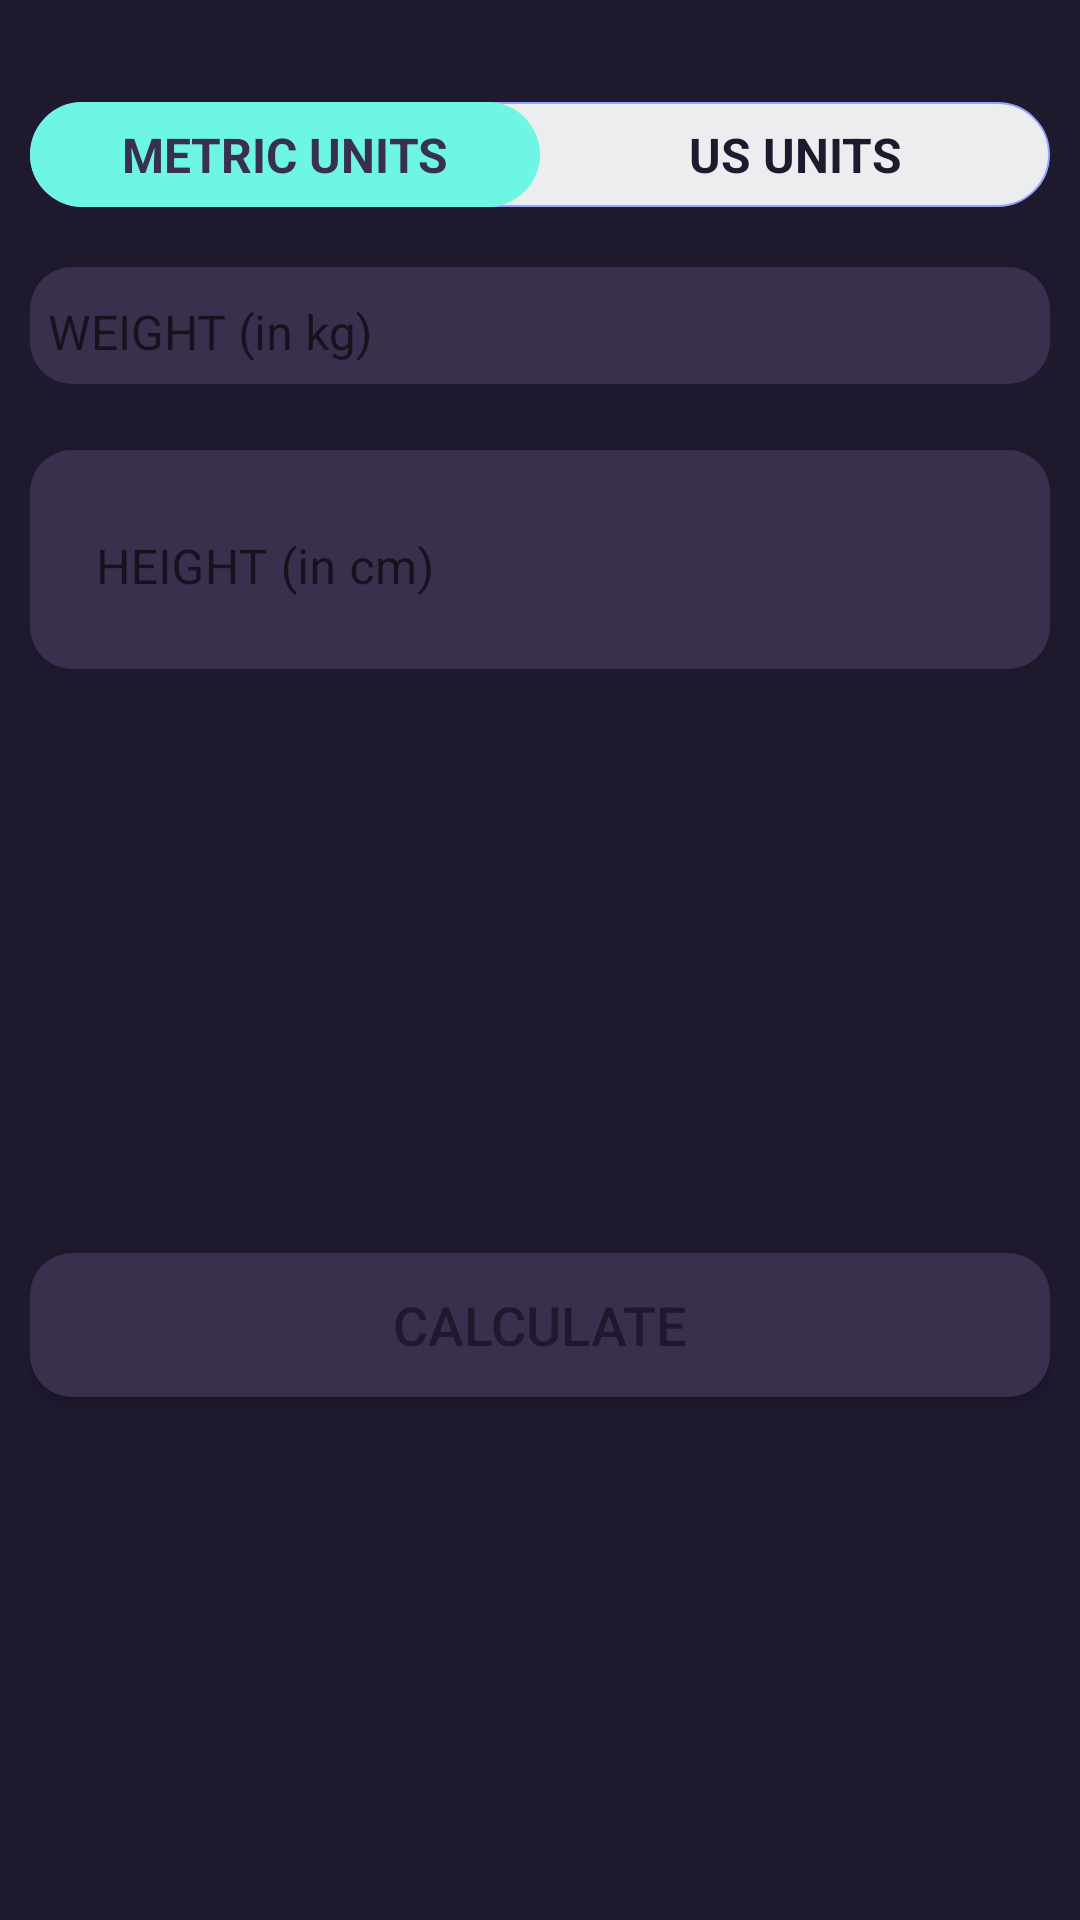

Android layout source for this screen:
<!-- AndroidManifest.xml: activity theme Theme.AppCompat.Light.NoActionBar -->
<!-- res/layout/fragment_bmi.xml -->
<?xml version="1.0" encoding="utf-8"?>
<RelativeLayout xmlns:android="http://schemas.android.com/apk/res/android"
    xmlns:app="http://schemas.android.com/apk/res-auto"
    xmlns:tools="http://schemas.android.com/tools"
    android:orientation="vertical"
    android:layout_width="match_parent"
    android:layout_height="match_parent"
    tools:context=".BmiFragment"
    android:background="@color/dark_purple_background">


    <RadioGroup
        android:id="@+id/rgUnits"
        android:layout_width="match_parent"
        android:layout_height="wrap_content"
        android:layout_marginStart="10dp"
        android:layout_marginTop="34dp"
        android:layout_marginEnd="10dp"
        android:layout_marginBottom="10dp"
        android:background="@drawable/drawble_radio_group_tab_background"
        android:orientation="horizontal">

        <RadioButton
            android:id="@+id/rbMetricUnits"
            android:layout_width="0dp"
            android:layout_height="35dp"
            android:layout_weight="1"
            android:background="@drawable/drawable_units_tab_selector"
            android:button="@null"
            android:checked="true"
            android:gravity="center"
            android:text="METRIC UNITS"
            android:textColor="@drawable/drawable_units_tab_text_color_selector"
            android:textSize="16sp"
            android:textStyle="bold" />

        <RadioButton
            android:id="@+id/rbUsUnits"
            android:layout_width="0dp"
            android:layout_height="35dp"
            android:layout_weight="1"
            android:background="@drawable/drawable_units_tab_selector"
            android:button="@null"
            android:checked="false"
            android:gravity="center"
            android:text="US UNITS"
            android:textColor="@drawable/drawable_units_tab_text_color_selector"
            android:textSize="16sp"
            android:textStyle="bold" />

    </RadioGroup>

    <LinearLayout
        android:id="@+id/llUnitsView"
        android:layout_width="match_parent"
        android:layout_height="match_parent"
        android:layout_below="@id/rgUnits"
        android:orientation="vertical"
        android:padding="10dp"
        android:theme="@style/Theme.MaterialComponents.DayNight.DarkActionBar">


        <com.google.android.material.textfield.TextInputLayout
            android:id="@+id/tilMetricUnitWeight"
            style="@style/Widget.MaterialComponents.TextInputLayout.OutlinedBox"
            android:layout_width="match_parent"
            android:layout_height="wrap_content"
            android:background="@drawable/rounded_corners">


            <EditText
                android:id="@+id/etMetricUnitWeight"
                android:layout_width="match_parent"
                android:layout_height="wrap_content"
                android:background="#38304C"
                android:hint="WEIGHT (in kg)"
                android:inputType="numberDecimal"
                android:textSize="16sp"


                />

        </com.google.android.material.textfield.TextInputLayout>


        <com.google.android.material.textfield.TextInputLayout
            android:id="@+id/tilMetricUnitHeight"
            style="@style/Widget.MaterialComponents.TextInputLayout.OutlinedBox"
            android:layout_width="match_parent"
            android:layout_height="wrap_content"
            android:background="@drawable/rounded_corners"
            android:layout_marginTop="22dp">


            <androidx.appcompat.widget.AppCompatEditText
                android:id="@+id/etMetricUnitHeight"
                android:layout_width="match_parent"
                android:layout_height="wrap_content"
                android:hint="HEIGHT (in cm)"
                android:inputType="numberDecimal"
                android:textSize="16sp"
                android:background="@color/light_purple"/>

        </com.google.android.material.textfield.TextInputLayout>


        <com.google.android.material.textfield.TextInputLayout
            android:id="@+id/tilUSUnitWeight"
            style="@style/Widget.MaterialComponents.TextInputLayout.OutlinedBox"
            android:layout_width="match_parent"
            android:layout_height="wrap_content"
            android:visibility="gone"
            android:background="@drawable/rounded_corners">


            <androidx.appcompat.widget.AppCompatEditText
                android:id="@+id/etUSUnitWeight"
                android:layout_width="match_parent"
                android:layout_height="wrap_content"
                android:hint="WEIGHT (in lbs)"
                android:inputType="numberDecimal"
                android:textSize="16sp"
                android:background="@color/light_purple"/>

        </com.google.android.material.textfield.TextInputLayout>

        <LinearLayout
            android:id="@+id/llUSUnitsHeight"
            android:layout_width="match_parent"
            android:layout_height="wrap_content"
            android:layout_marginTop="10dp"
            android:baselineAligned="false"
            android:orientation="horizontal"
            android:visibility="gone">

            <com.google.android.material.textfield.TextInputLayout
                android:id="@+id/tilUsUnitHeightFeet"
                style="@style/Widget.MaterialComponents.TextInputLayout.OutlinedBox"
                android:layout_width="0dp"
                android:layout_height="wrap_content"
                android:layout_weight="1"
                android:background="@drawable/rounded_corners"
                android:layout_marginTop="22dp">


                <androidx.appcompat.widget.AppCompatEditText
                    android:id="@+id/etUSUnitHeightFeet"
                    android:layout_width="match_parent"
                    android:layout_height="wrap_content"
                    android:hint="Feets"
                    android:inputType="number"
                    android:textSize="16sp"
                    android:background="@color/light_purple"/>

            </com.google.android.material.textfield.TextInputLayout>

            <com.google.android.material.textfield.TextInputLayout
                android:id="@+id/tilUsUnitHeightInches"
                style="@style/Widget.MaterialComponents.TextInputLayout.OutlinedBox"
                android:layout_width="0dp"
                android:layout_height="wrap_content"
                android:layout_marginStart="5dp"
                android:layout_weight="1"
                android:background="@drawable/rounded_corners"
                android:layout_marginTop="22dp">


                <androidx.appcompat.widget.AppCompatEditText
                    android:id="@+id/etUSUnitHeightInches"
                    android:layout_width="match_parent"
                    android:layout_height="wrap_content"
                    android:hint="Inches"
                    android:inputType="number"
                    android:textSize="16sp"
                    android:background="@color/light_purple"/>

            </com.google.android.material.textfield.TextInputLayout>

        </LinearLayout>

        <LinearLayout
            android:id="@+id/llDisplayBMIResult"
            android:layout_width="match_parent"
            android:layout_height="wrap_content"
            android:layout_marginTop="25dp"
            android:orientation="vertical"
            android:visibility="invisible"
            tools:visibility="visible">

            <TextView
                android:id="@+id/tvYourBMI"
                android:layout_width="match_parent"
                android:layout_height="wrap_content"
                android:gravity="center"
                android:text="YOUR BMI"
                android:textAllCaps="true"
                android:textSize="16sp"
                android:textColor="@color/grey_subtext"/>

            <TextView
                android:id="@+id/tvBMIValue"
                android:layout_width="match_parent"
                android:layout_height="wrap_content"
                android:layout_marginTop="5dp"
                android:gravity="center"
                android:textSize="18sp"
                android:textStyle="bold"
                tools:text="15.00"
                android:textColor="@color/grey_subtext"
                />

            <TextView
                android:id="@+id/tvBMIType"
                android:layout_width="match_parent"
                android:layout_height="wrap_content"
                android:layout_marginTop="5dp"
                android:gravity="center"
                android:textSize="18sp"
                tools:text="Normal"
                android:textColor="@color/grey_subtext"/>

            <TextView
                android:id="@+id/tvBMIDescription"
                android:layout_width="match_parent"
                android:layout_height="wrap_content"
                android:layout_marginTop="5dp"
                android:gravity="center"
                android:textSize="18sp"
                tools:text="Normal"
                android:textColor="@color/grey_subtext"/>


        </LinearLayout>

        <Button
            android:id="@+id/btnCalculateUnits"
            android:layout_width="match_parent"
            android:layout_height="wrap_content"
            android:layout_gravity="bottom"
            android:layout_marginTop="60dp"
            android:background="@drawable/rounded_corners"
            app:backgroundTint="@color/green_accent"
            android:text="CALCULATE"
            android:textColor="@color/dark_purple_background"
            android:textSize="18sp" />

    </LinearLayout>
</RelativeLayout>
<!-- resources referenced by this layout -->
<resources>
  <color name="dark_purple_background">#1f192e</color>
  <color name="green_accent">#6DF6E4</color>
  <color name="grey_subtext">#908D98</color>
  <color name="light_purple">#38304C</color>
  <!-- drawable drawable_units_tab_selector (drawable) -->
  <?xml version="1.0" encoding="utf-8"?>
  <selector xmlns:android="http://schemas.android.com/apk/res/android">
  <item android:state_checked="true">
  
      <shape android:shape="rectangle">
          <solid android:color="@color/green_accent"/>
          <corners android:radius="30dp"/>
      </shape>
  </item>
  </selector>
  <!-- drawable drawable_units_tab_text_color_selector (drawable) -->
  <?xml version="1.0" encoding="utf-8"?>
  <selector xmlns:android="http://schemas.android.com/apk/res/android">
      <item android:state_checked="true" android:color = "@color/light_purple"/>
      <item android:state_checked="false" android:color = "@color/dark_purple_background"/>
  </selector>
  <!-- drawable drawble_radio_group_tab_background (drawable) -->
  <?xml version="1.0" encoding="utf-8"?>
  <shape xmlns:android="http://schemas.android.com/apk/res/android"
      android:shape="rectangle">
      <solid android:color="#ECEDEF"/>
      <stroke android:width="0.5dp"
          android:color="#9AA2FF"/>
      <corners android:radius="30dp"/>
  
  </shape>
  <!-- drawable rounded_corners (drawable) -->
  <?xml version="1.0" encoding="utf-8"?>
  <shape xmlns:android="http://schemas.android.com/apk/res/android" >
  
  
      <solid android:color="@color/light_purple" />
  
      <padding
          android:left="6dp"
          android:right="6dp"
          android:bottom="6dp"
          android:top="6dp" />
  
      <corners android:radius="14dp" />
  </shape>
</resources>
